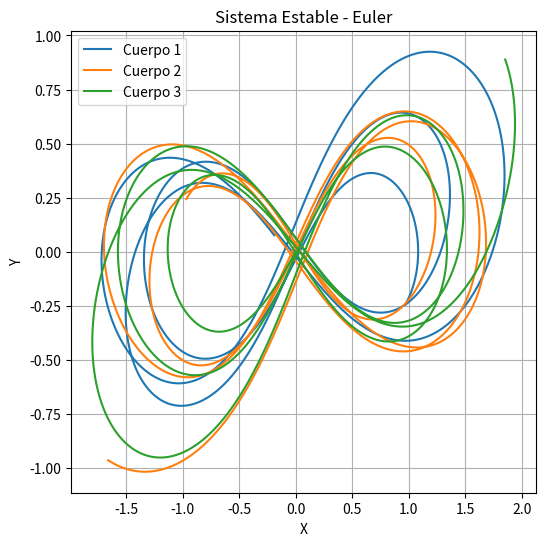
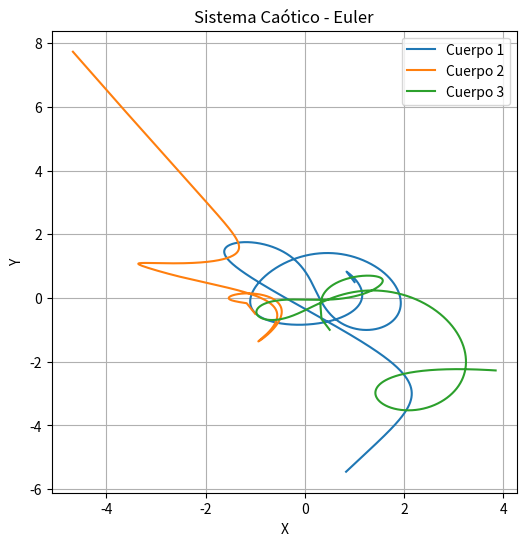
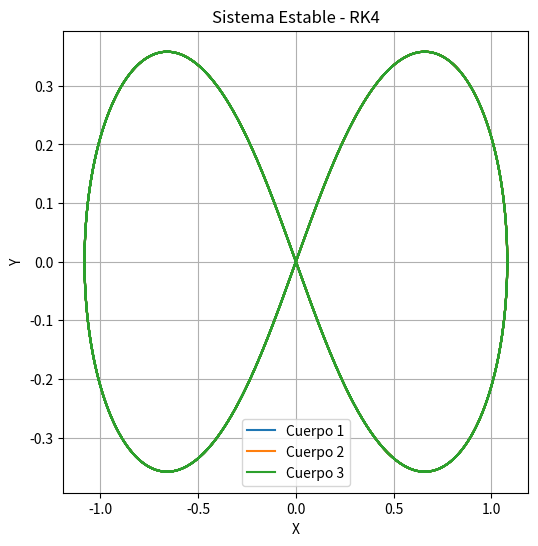
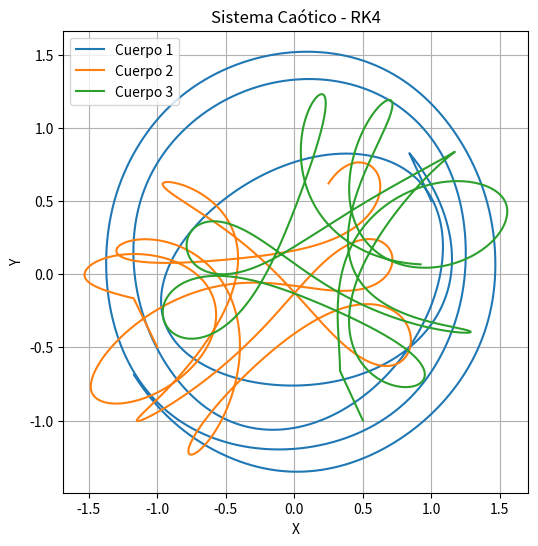
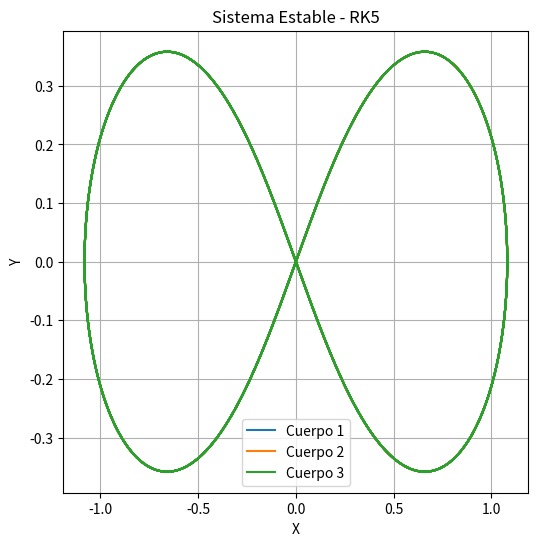
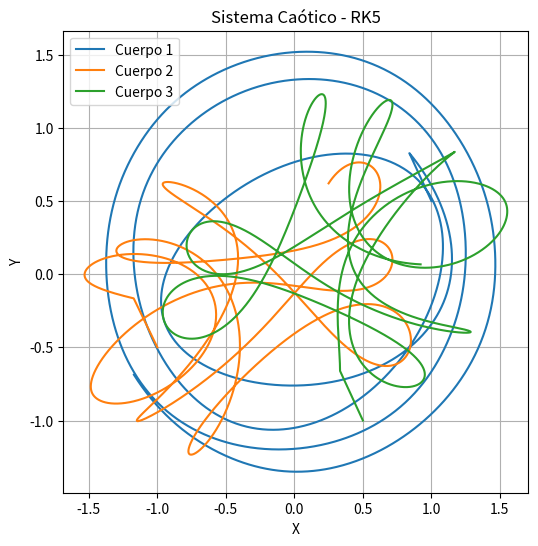

The script that saved these images, in order:
import numpy as np
import matplotlib.pyplot as plt

# Definimos las masas estándar para los tres cuerpos
m1, m2, m3 = 1.0, 1.0, 1.0

# Constante gravitacional en unidades estándar
G = 1

# Función para calcular el centro de masa del sistema
def center_of_mass(r1, r2, r3):
    r_cm = (m1 * r1 + m2 * r2 + m3 * r3) / (m1 + m2 + m3)
    return r_cm

# Función que calcula las fuerzas gravitacionales entre los cuerpos
def calcular_fuerza(r1, r2, r3):
    def fuerza(rA, rB, mA, mB):
        rAB = rB - rA
        dist = np.linalg.norm(rAB)
        return G * mA * mB * rAB / dist**3 if dist != 0 else np.zeros(2)
    
    F1 = fuerza(r1, r2, m1, m2) + fuerza(r1, r3, m1, m3)
    F2 = fuerza(r2, r1, m2, m1) + fuerza(r2, r3, m2, m3)
    F3 = fuerza(r3, r1, m3, m1) + fuerza(r3, r2, m3, m2)
    
    return F1, F2, F3

# Método de Euler
def paso_euler(r1, r2, r3, v1, v2, v3, dt):
    F1, F2, F3 = calcular_fuerza(r1, r2, r3)
    
    a1 = F1 / m1
    a2 = F2 / m2
    a3 = F3 / m3
    
    r1_nuevo = r1 + v1 * dt
    r2_nuevo = r2 + v2 * dt
    r3_nuevo = r3 + v3 * dt
    
    v1_nuevo = v1 + a1 * dt
    v2_nuevo = v2 + a2 * dt
    v3_nuevo = v3 + a3 * dt
    
    return r1_nuevo, r2_nuevo, r3_nuevo, v1_nuevo, v2_nuevo, v3_nuevo

# Método de Runge-Kutta de cuarto orden (RK4)
def paso_rk4(r1, r2, r3, v1, v2, v3, dt):

    def aceleracion(r1, r2, r3):
        F1, F2, F3 = calcular_fuerza(r1, r2, r3)
        a1 = F1 / m1
        a2 = F2 / m2
        a3 = F3 / m3
        return a1, a2, a3
    
    # (k1)
    a1, a2, a3 = aceleracion(r1, r2, r3)
    k1_r1, k1_r2, k1_r3 = v1, v2, v3
    k1_v1, k1_v2, k1_v3 = a1, a2, a3

    # (k2)
    r1_2 = r1 + k1_r1 * dt / 2
    r2_2 = r2 + k1_r2 * dt / 2
    r3_2 = r3 + k1_r3 * dt / 2
    v1_2 = v1 + k1_v1 * dt / 2
    v2_2 = v2 + k1_v2 * dt / 2
    v3_2 = v3 + k1_v3 * dt / 2
    a1_2, a2_2, a3_2 = aceleracion(r1_2, r2_2, r3_2)
    
    # (k3)
    r1_3 = r1 + v1_2 * dt / 2
    r2_3 = r2 + v2_2 * dt / 2
    r3_3 = r3 + v3_2 * dt / 2
    v1_3 = v1 + a1_2 * dt / 2
    v2_3 = v2 + a2_2 * dt / 2
    v3_3 = v3 + a3_2 * dt / 2
    a1_3, a2_3, a3_3 = aceleracion(r1_3, r2_3, r3_3)
    
    # (k4)
    r1_4 = r1 + v1_3 * dt
    r2_4 = r2 + v2_3 * dt
    r3_4 = r3 + v3_3 * dt
    v1_4 = v1 + a1_3 * dt
    v2_4 = v2 + a2_3 * dt
    v3_4 = v3 + a3_3 * dt
    a1_4, a2_4, a3_4 = aceleracion(r1_4, r2_4, r3_4)

    # determinacion del valor de la funcion en el siguiente paso
    r1_nuevo = r1 + dt * (v1 + 2*v1_2 + 2*v1_3 + v1_4) / 6
    r2_nuevo = r2 + dt * (v2 + 2*v2_2 + 2*v2_3 + v2_4) / 6
    r3_nuevo = r3 + dt * (v3 + 2*v3_2 + 2*v3_3 + v3_4) / 6
    
    v1_nuevo  = v1 + dt * (a1 + 2*a1_2 + 2*a1_3 + a1_4) / 6
    v2_nuevo  = v2 + dt * (a2 + 2*a2_2 + 2*a2_3 + a2_4) / 6
    v3_nuevo  = v3 + dt * (a3 + 2*a3_2 + 2*a3_3 + a3_4) / 6
    
    return r1_nuevo, r2_nuevo, r3_nuevo, v1_nuevo, v2_nuevo, v3_nuevo

# Método de Runge-Kutta de quinto orden (RK5)
def paso_rk5(r1, r2, r3, v1, v2, v3, dt):

    def aceleracion(r1, r2, r3):
        F1, F2, F3 = calcular_fuerza(r1, r2, r3)
        a1 = F1 / m1
        a2 = F2 / m2
        a3 = F3 / m3
        return a1, a2, a3
    
    # k1
    a1, a2, a3 = aceleracion(r1, r2, r3)
    k1_r1, k1_r2, k1_r3 = v1, v2, v3
    k1_v1, k1_v2, k1_v3 = a1, a2, a3

    # k2
    r1_2 = r1 + k1_r1 * dt / 4
    r2_2 = r2 + k1_r2 * dt / 4
    r3_2 = r3 + k1_r3 * dt / 4
    v1_2 = v1 + k1_v1 * dt / 4
    v2_2 = v2 + k1_v2 * dt / 4
    v3_2 = v3 + k1_v3 * dt / 4
    a1_2, a2_2, a3_2 = aceleracion(r1_2, r2_2, r3_2)

    # k3
    r1_3 = r1 + (k1_r1 + v1_2) * dt / 8
    r2_3 = r2 + (k1_r2 + v2_2) * dt / 8
    r3_3 = r3 + (k1_r3 + v3_2) * dt / 8
    v1_3 = v1 + (k1_v1 + a1_2) * dt / 8
    v2_3 = v2 + (k1_v2 + a2_2) * dt / 8
    v3_3 = v3 + (k1_v3 + a3_2) * dt / 8
    a1_3, a2_3, a3_3 = aceleracion(r1_3, r2_3, r3_3)

    # k4
    r1_4 = r1 - v1_2 * dt / 2 + v1_3 * dt
    r2_4 = r2 - v2_2 * dt / 2 + v2_3 * dt
    r3_4 = r3 - v3_2 * dt / 2 + v3_3 * dt
    v1_4 = v1 - a1_2 * dt / 2 + a1_3 * dt
    v2_4 = v2 - a2_2 * dt / 2 + a2_3 * dt
    v3_4 = v3 - a3_2 * dt / 2 + a3_3 * dt
    a1_4, a2_4, a3_4 = aceleracion(r1_4, r2_4, r3_4)

    # k5
    r1_5 = r1 + (3/16) * k1_r1 * dt + (9/16) * v1_4 * dt
    r2_5 = r2 + (3/16) * k1_r2 * dt + (9/16) * v2_4 * dt
    r3_5 = r3 + (3/16) * k1_r3 * dt + (9/16) * v3_4 * dt
    v1_5 = v1 + (3/16) * k1_v1 * dt + (9/16) * a1_4 * dt
    v2_5 = v2 + (3/16) * k1_v2 * dt + (9/16) * a2_4 * dt
    v3_5 = v3 + (3/16) * k1_v3 * dt + (9/16) * a3_4 * dt
    a1_5, a2_5, a3_5 = aceleracion(r1_5, r2_5, r3_5)

    # k6
    r1_6 = r1 - (3/7) * k1_r1 * dt + (2/7) * v1_2 * dt + (12/7) * v1_3 * dt - (12/7) * v1_4 * dt + (8/7) * v1_5 * dt
    r2_6 = r2 - (3/7) * k1_r2 * dt + (2/7) * v2_2 * dt + (12/7) * v2_3 * dt - (12/7) * v2_4 * dt + (8/7) * v2_5 * dt
    r3_6 = r3 - (3/7) * k1_r3 * dt + (2/7) * v3_2 * dt + (12/7) * v3_3 * dt - (12/7) * v3_4 * dt + (8/7) * v3_5 * dt
    v1_6 = v1 - (3/7) * k1_v1 * dt + (2/7) * a1_2 * dt + (12/7) * a1_3 * dt - (12/7) * a1_4 * dt + (8/7) * a1_5 * dt
    v2_6 = v2 - (3/7) * k1_v2 * dt + (2/7) * a2_2 * dt + (12/7) * a2_3 * dt - (12/7) * a2_4 * dt + (8/7) * a2_5 * dt
    v3_6 = v3 - (3/7) * k1_v3 * dt + (2/7) * a3_2 * dt + (12/7) * a3_3 * dt - (12/7) * a3_4 * dt + (8/7) * a3_5 * dt
    a1_6, a2_6, a3_6 = aceleracion(r1_6, r2_6, r3_6)

    # Combinación final para obtener el siguiente valor de las posiciones y velocidades
    r1_siguiente = r1 + (1/90) * (7 * k1_r1 + 32 * v1_3 + 12 * v1_4 + 32 * v1_5 + 7 * v1_6) * dt
    r2_siguiente = r2 + (1/90) * (7 * k1_r2 + 32 * v2_3 + 12 * v2_4 + 32 * v2_5 + 7 * v2_6) * dt
    r3_siguiente = r3 + (1/90) * (7 * k1_r3 + 32 * v3_3 + 12 * v3_4 + 32 * v3_5 + 7 * v3_6) * dt

    v1_siguiente = v1 + (1/90) * (7 * k1_v1 + 32 * a1_3 + 12 * a1_4 + 32 * a1_5 + 7 * a1_6) * dt
    v2_siguiente = v2 + (1/90) * (7 * k1_v2 + 32 * a2_3 + 12 * a2_4 + 32 * a2_5 + 7 * a2_6) * dt
    v3_siguiente = v3 + (1/90) * (7 * k1_v3 + 32 * a3_3 + 12 * a3_4 + 32 * a3_5 + 7 * a3_6) * dt

    return r1_siguiente, r2_siguiente, r3_siguiente, v1_siguiente, v2_siguiente, v3_siguiente


# Función para simular y graficar las trayectorias centradas en la masa
def simulate_and_plot(method, title, steps=3000, dt=0.01):
    r1, r2, r3 = r1_0, r2_0, r3_0
    v1, v2, v3 = v1_0, v2_0, v3_0

    r1_hist, r2_hist, r3_hist, cm_hist = [r1.copy()], [r2.copy()], [r3.copy()], []
    
    for _ in range(steps):
        r1, r2, r3, v1, v2, v3 = method(r1, r2, r3, v1, v2, v3, dt)
        cm = center_of_mass(r1, r2, r3)
        cm_hist.append(cm.copy())
        r1_hist.append((r1 - cm).copy())
        r2_hist.append((r2 - cm).copy())
        r3_hist.append((r3 - cm).copy())
    
    r1_hist = np.array(r1_hist)
    r2_hist = np.array(r2_hist)
    r3_hist = np.array(r3_hist)

    # Graficar las trayectorias centradas en la masa
    plt.figure(figsize=(6, 6))
    plt.plot(r1_hist[:, 0], r1_hist[:, 1], label="Cuerpo 1")
    plt.plot(r2_hist[:, 0], r2_hist[:, 1], label="Cuerpo 2")
    plt.plot(r3_hist[:, 0], r3_hist[:, 1], label="Cuerpo 3")
    plt.title(title)
    plt.xlabel("X")
    plt.ylabel("Y")
    plt.legend()
    plt.grid(True)
    plt.show()

# Configuración para un sistema estable: órbitas más coordinadas
r1_0_stable = np.array([0.97000436, -0.24308753])
r2_0_stable = np.array([-0.97000436, 0.24308753])
r3_0_stable = np.array([0.0, 0.0])

v1_0_stable = np.array([0.466203685, 0.43236573])
v2_0_stable = np.array([0.466203685, 0.43236573])
v3_0_stable = np.array([-0.93240737, -0.86473146])

# Configuración para un sistema caótico: posiciones y velocidades desbalanceadas
r1_0_chaotic = np.array([1.0, 0.5])
r2_0_chaotic = np.array([-1.0, -0.5])
r3_0_chaotic = np.array([0.5, -1.0])

v1_0_chaotic = np.array([0.6, -0.4])
v2_0_chaotic = np.array([-0.6, 0.4])
v3_0_chaotic = np.array([0.0, 0.8])

# Sistema estable - Método de Euler
r1_0, r2_0, r3_0 = r1_0_stable, r2_0_stable, r3_0_stable
v1_0, v2_0, v3_0 = v1_0_stable, v2_0_stable, v3_0_stable
simulate_and_plot(paso_euler, "Sistema Estable - Euler")

# Sistema caótico - Método de Euler
r1_0, r2_0, r3_0 = r1_0_chaotic, r2_0_chaotic, r3_0_chaotic
v1_0, v2_0, v3_0 = v1_0_chaotic, v2_0_chaotic, v3_0_chaotic
simulate_and_plot(paso_euler, "Sistema Caótico - Euler")

# Sistema estable - Método RK4
r1_0, r2_0, r3_0 = r1_0_stable, r2_0_stable, r3_0_stable
v1_0, v2_0, v3_0 = v1_0_stable, v2_0_stable, v3_0_stable
simulate_and_plot(paso_rk4, "Sistema Estable - RK4")

# Sistema caótico - Método RK4
r1_0, r2_0, r3_0 = r1_0_chaotic, r2_0_chaotic, r3_0_chaotic
v1_0, v2_0, v3_0 = v1_0_chaotic, v2_0_chaotic, v3_0_chaotic
simulate_and_plot(paso_rk4, "Sistema Caótico - RK4")

# Sistema estable - Método RK4
r1_0, r2_0, r3_0 = r1_0_stable, r2_0_stable, r3_0_stable
v1_0, v2_0, v3_0 = v1_0_stable, v2_0_stable, v3_0_stable
simulate_and_plot(paso_rk5, "Sistema Estable - RK5")

# Sistema caótico - Método RK4
r1_0, r2_0, r3_0 = r1_0_chaotic, r2_0_chaotic, r3_0_chaotic
v1_0, v2_0, v3_0 = v1_0_chaotic, v2_0_chaotic, v3_0_chaotic
simulate_and_plot(paso_rk5, "Sistema Caótico - RK5")
